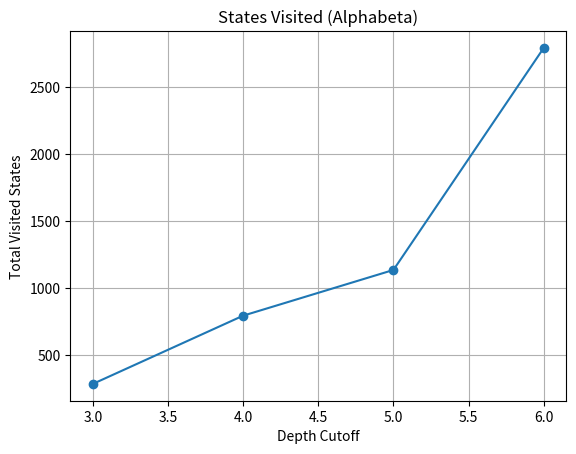

Source code (Python):
import time

import numpy as np
import math

from matplotlib import pyplot as plt

ROW_COUNT = 8
COLUMN_COUNT = 8

EMPTY = " "

WHITE = 0
BLACK = 1

WINDOW_LENGTH = 4

visited_states = 0


def create_board():
    board = np.full((ROW_COUNT, COLUMN_COUNT), EMPTY)
    return board


def drop_piece(board, row, col, piece):
    board[row][col] = piece


def is_valid_location(board, col):
    return board[ROW_COUNT - 1][col] == EMPTY


def get_next_open_row(board, col):
    for r in range(ROW_COUNT):
        if board[r][col] == EMPTY:
            return r


def print_board(board):
    print(np.flip(board, 0))


def winning_move(board, piece):
    # Check horizontal locations for win
    for c in range(COLUMN_COUNT - 3):
        for r in range(ROW_COUNT):
            if (-1 if board[r][c] == ' ' else int(board[r][c])) == piece \
                    and (-1 if board[r][c+1] == ' ' else int(board[r][c+1])) == piece \
                    and (-1 if board[r][c+2] == ' ' else int(board[r][c+2])) == piece \
                    and (-1 if board[r][c+3] == ' ' else int(board[r][c+3])) == piece:
                return True

    # Check vertical locations for win
    for c in range(COLUMN_COUNT):
        for r in range(ROW_COUNT - 3):
            if (-1 if board[r][c] == ' ' else int(board[r][c])) == piece \
                    and (-1 if board[r+1][c] == ' ' else int(board[r+1][c])) == piece \
                    and (-1 if board[r+2][c] == ' ' else int(board[r+2][c])) == piece \
                    and (-1 if board[r+3][c] == ' ' else int(board[r+3][c])) == piece:
                return True

    # Check positively sloped diagonals
    for c in range(COLUMN_COUNT - 3):
        for r in range(ROW_COUNT - 3):
            if (-1 if board[r][c] == ' ' else int(board[r][c])) == piece \
                    and (-1 if board[r+1][c+1] == ' ' else int(board[r+1][c+1])) == piece \
                    and (-1 if board[r+2][c+2] == ' ' else int(board[r+2][c+2])) == piece \
                    and (-1 if board[r+3][c+3] == ' ' else int(board[r+3][c+3])) == piece:
                return True

    # Check negatively sloped diagonals
    for c in range(COLUMN_COUNT - 3):
        for r in range(3, ROW_COUNT):
            if (-1 if board[r][c] == ' ' else int(board[r][c])) == piece and (
            -1 if board[r - 1][c - 1] == ' ' else int(board[r - 1][c - 1])) == piece \
                    and (-1 if board[r - 2][c - 2] == ' ' else int(board[r - 2][c - 2])) == piece and (
            -1 if board[r - 3][c - 3] == ' ' else int(board[r - 3][c - 3])) == piece:
                return True


def get_valid_locations(board):
    valid_locations = []
    for col in range(COLUMN_COUNT):
        if is_valid_location(board, col):
            valid_locations.append(col)
    return valid_locations


def count_runs(board, piece):
    count = 0
    score = 0

    # Check horizontal runs
    for row in range(len(board)):
        run_length = 0
        for col in range(len(board[0])):
            if board[row][col] == piece:
                run_length += 1
            else:
                if run_length > 1:  # Only consider runs of 2 or more
                    score += evaluate_run(run_length)
                    count += 1
                run_length = 0
        if run_length > 1:  # Check at end of row
            score += evaluate_run(run_length)
            count += 1

    # Check vertical runs
    for col in range(len(board[0])):
        run_length = 0
        for row in range(len(board)):
            if board[row][col] == piece:
                run_length += 1
            else:
                if run_length > 1:
                    score += evaluate_run(run_length)
                    count += 1
                run_length = 0
        if run_length > 1:  # Check at end of column
            score += evaluate_run(run_length)
            count += 1

    # Check diagonals (bottom-left to top-right)
    for r in range(len(board)):
        for c in range(len(board[0])):
            run_length = 0
            while r + run_length < len(board) and c + run_length < len(board[0]) and board[r + run_length][
                c + run_length] == piece:
                run_length += 1
            if run_length > 1:
                score += evaluate_run(run_length)
                count += 1

    # Check diagonals (top-left to bottom-right)
    for r in range(len(board)):
        for c in range(len(board[0])):
            run_length = 0
            while r - run_length >= 0 and c + run_length < len(board[0]) and board[r - run_length][
                c + run_length] == piece:
                run_length += 1
            if run_length > 1:
                score += evaluate_run(run_length)
                count += 1

    return count, score


def evaluate_run(run_length):
    """Assign weights based on the length of the run."""
    if run_length == 2:
        return 2  # Small reward for pairs
    elif run_length == 3:
        return 10  # Higher reward for 3 in a row
    elif run_length == 4:
        return 100  # Winning move
    return 0  # Ignore single pieces or runs of length < 2


def evaluate_window(window, playerPiece):
    score = 0
    opponentPiece = 1 if playerPiece == 0 else 0

    # Positional importance
    if window.count(playerPiece) == 4:
        score += 1000  # Winning move
    elif window.count(playerPiece) == 3 and window.count(EMPTY) == 1:
        score += 5  # 3 consecutive piece
    elif window.count(playerPiece) == 2 and window.count(EMPTY) == 2:
        score += 2  # 2 consecutive piece

    if window.count(opponentPiece) == 3 and window.count(EMPTY) == 1:
        score -= 4  # Penalize potential opponent winning move
    if window.count(opponentPiece) == 2 and window.count(EMPTY) == 2:
        score -= 2  # Block potential forks

    return score


def improved_evaluation(board, playerPiece):
    # Count and evaluate runs for player
    player_runs, player_score = count_runs(board, playerPiece)

    # Count and evaluate runs for opponent
    opponentPiece = 1 if playerPiece == 0 else 0
    opponent_runs, opponent_score = count_runs(board, opponentPiece)

    # Center control evaluation (reward central columns)
    center_column = len(board[0]) // 2
    center_control = sum([1 if board[row][center_column] == playerPiece else 0 for row in range(len(board))])
    center_control_score = center_control * 3  # Weight center control more

    # Calculate total heuristic
    total_score = player_score - opponent_score  # H(n) = Player score - Opponent score
    total_score += center_control_score

    score = 0
    # Center column control
    center_array = [0 if i == ' ' else int(i) for i in list(board[:, COLUMN_COUNT // 2])]
    center_count = center_array.count(playerPiece)
    score += center_count * 4  # Higher weight for center control

    # Horizontal scoring
    for r in range(ROW_COUNT):
        row_array = [0 if i == ' ' else int(i) for i in list(board[r, :])]
        for c in range(COLUMN_COUNT - 3):
            window = row_array[c:c + WINDOW_LENGTH]
            score += evaluate_window(window, playerPiece)

    # Vertical scoring
    for c in range(COLUMN_COUNT):
        col_array = [0 if i == ' ' else int(i) for i in list(board[:, c])]
        for r in range(ROW_COUNT - 3):
            window = col_array[r:r + WINDOW_LENGTH]
            score += evaluate_window(window, playerPiece)

    # Positive diagonal scoring
    for r in range(ROW_COUNT - 3):
        for c in range(COLUMN_COUNT - 3):
            window = [board[r + i][c + i] for i in range(WINDOW_LENGTH)]
            score += evaluate_window(window, playerPiece)

    # Negative diagonal scoring
    for r in range(ROW_COUNT - 3):
        for c in range(COLUMN_COUNT - 3):
            window = [board[r + 3 - i][c + i] for i in range(WINDOW_LENGTH)]
            score += evaluate_window(window, playerPiece)

    # Positional Importance Matrix (3,4,5,6,7,8,10,11,13,16
    position_matrix = np.array([
        [3, 4, 5, 7, 7, 5, 4, 3],
        [4, 6, 8, 10, 10, 8, 6, 4],
        [5, 8, 11, 13, 13, 11, 8, 5],
        [7, 10, 13, 16, 16, 13, 10, 7],
        [7, 10, 13, 16, 16, 13, 10, 7],
        [5, 8, 11, 13, 13, 11, 8, 5],
        [4, 6, 8, 10, 10, 8, 6, 4],
        [3, 4, 5, 7, 7, 5, 4, 3]
    ])

    for r in range(ROW_COUNT):
        for c in range(COLUMN_COUNT):
            if board[r][c] == playerPiece:
                score += position_matrix[r][c]

    total_score += score

    return total_score


def minimax(board, depth, alpha, beta, maximizingPlayer, playerPiece):
    global visited_states
    visited_states += 1

    valid_locations = get_valid_locations(board)

    if len(valid_locations) == 0:  # board is full
        return (None, None, "full")

    is_terminal = is_terminal_node(board, playerPiece)

    opponentPiece = 1 if playerPiece == 0 else 0

    if depth == 0 or is_terminal:
        if is_terminal:
            if winning_move(board, opponentPiece):
                return (None, -100000000000000, "")
            elif winning_move(board, playerPiece):
                return (None, 10000000000000, "")
            else:  # Game is over, no more valid moves
                return (None, 0, "")
        else:  # Depth is zero
            return (None, improved_evaluation(board, playerPiece), "")

    if maximizingPlayer:
        value = -math.inf
        best_move = None
        best_instruction = ""

        # Evaluate sliding moves (L, R)
        for row in range(ROW_COUNT):
            for col in range(COLUMN_COUNT):
                if board[row][col] == opponentPiece:
                    # Check left slide
                    if can_slide(board, opponentPiece, row, col, 'L', 3):
                        b_copy = board.copy()
                        slide_pieces(b_copy, row, col, 'L', 3)
                        new_score = minimax(b_copy, depth - 1, alpha, beta, False, opponentPiece)[1]
                        if new_score > value:
                            value = new_score
                            best_instruction = f"L {col + 1} {row + 1}"

                        # Check for pruning
                        alpha = max(alpha, value)
                        if alpha >= beta:
                            break  # prune

                    # Check right slide
                    if can_slide(board, opponentPiece, row, col, 'R', 3):
                        b_copy = board.copy()
                        slide_pieces(b_copy, row, col, 'R', 3)
                        new_score = minimax(b_copy, depth - 1, alpha, beta, False, opponentPiece)[1]
                        if new_score > value:
                            value = new_score
                            best_instruction = f"R {col + 1} {row + 1}"

                        # Check for pruning
                        alpha = max(alpha, value)
                        if alpha >= beta:
                            break  # prune

        # Evaluate drop moves (D)
        for col in valid_locations:
            row = get_next_open_row(board, col)
            b_copy = board.copy()
            drop_piece(b_copy, row, col, playerPiece)
            new_score = minimax(b_copy, depth - 1, alpha, beta, False, opponentPiece)[1]
            if new_score > value:
                value = new_score
                best_move = col
                best_instruction = f"D {col + 1}"  # Column for drop

            alpha = max(alpha, value)
            if alpha >= beta:
                break  # prune

        return best_move, value, best_instruction

    else:
        value = math.inf
        best_move = None
        best_instruction = ""

        # Evaluate sliding moves (L, R) for minimizing player
        for row in range(ROW_COUNT):
            for col in range(COLUMN_COUNT):
                if board[row][col] == playerPiece:
                    # Check left slide
                    if can_slide(board, playerPiece, row, col, 'L', 3):
                        b_copy = board.copy()
                        slide_pieces(b_copy, row, col, 'L', 3)
                        new_score = minimax(b_copy, depth - 1, alpha, beta, True, playerPiece)[1]
                        if new_score < value:
                            value = new_score
                            best_instruction = f"L {col + 1} {row + 1}"

                        # Check for pruning
                        beta = min(beta, value)
                        if alpha >= beta:
                            break  # prune

                    # Check right slide
                    if can_slide(board, playerPiece, row, col, 'R', 3):
                        b_copy = board.copy()
                        slide_pieces(b_copy, row, col, 'R', 3)
                        new_score = minimax(b_copy, depth - 1, alpha, beta, True, playerPiece)[1]
                        if new_score < value:
                            value = new_score
                            best_instruction = f"R {col + 1} {row + 1}"

                        # Check for pruning
                        beta = min(beta, value)
                        if alpha >= beta:
                            break  # prune

        # Evaluate drop moves (D)
        for col in valid_locations:
            row = get_next_open_row(board, col)
            b_copy = board.copy()
            drop_piece(b_copy, row, col, playerPiece)
            new_score = minimax(b_copy, depth - 1, alpha, beta, True, playerPiece)[1]
            if new_score < value:
                value = new_score
                best_move = col
                best_instruction = f"D {col + 1}"

            beta = min(beta, value)
            if alpha >= beta:
                break  # prune

        return best_move, value, best_instruction



def measure_visited_states_for_depths(board, myAgent, max_depths):
    visited_states_for_depths = []
    for depth in max_depths:
        global visited_states
        visited_states = 0
        minimax(board, depth, -math.inf, math.inf, True, myAgent)
        visited_states_for_depths.append(visited_states)
    return visited_states_for_depths


def plot_visited_states(max_depths, visited_states_for_depths):
    plt.plot(max_depths, visited_states_for_depths, marker='o')
    plt.title("States Visited (Alphabeta)")
    plt.xlabel("Depth Cutoff")
    plt.ylabel("Total Visited States")
    plt.grid(True)
    plt.show()



def is_terminal_node(board, playerPiece):
    opponentPiece = 1 if playerPiece == 0 else 0
    return winning_move(board, playerPiece) or winning_move(board, opponentPiece) or len(
        get_valid_locations(board)) == 0


def can_slide(board, myPiece, row, col, direction, slideLength):
    if (row > ROW_COUNT - 1 or col > COLUMN_COUNT - 1 or board[row][col] == ' ' or board[row][col] != myPiece):
        return False  # No piece to slide or a wrong place be chosen

    opponent = '1' if myPiece == '0' else '0'

    if (direction == 'L' and col >= slideLength):
        # check the sequential pieces
        for i in range(slideLength):
            if (board[row][col - i] != myPiece):
                return False
        if (board[row][col - slideLength] == opponent):
            return (col - slideLength - 1 < 0 or board[row][col - slideLength - 1] == ' ')

    elif (direction == 'R' and col <= COLUMN_COUNT - 1 - slideLength):
        for i in range(slideLength):
            if (board[row][col + i] != myPiece):
                return False
        if (board[row][col + slideLength] == opponent):
            return (col + slideLength + 1 > COLUMN_COUNT or board[row][col + slideLength + 1] == ' ')


def slide_pieces(board, row, col, direction, slideLength):
    # Shift pieces left or right
    if direction == "L":
        # Move left
        # horizontal
        if col - slideLength - 1 > 0:
            board[row][col - slideLength - 1] = board[row][col - slideLength]
        for i in range(0, slideLength):
            board[row][col - slideLength + i] = board[row][col - slideLength + i + 1]
        # vertical
        for r in range(0, row):
            board[row - r][col] = board[row - r - 1][col]

    elif direction == "R":
        # Move right
        # horizontal
        if col + slideLength + 1 < COLUMN_COUNT:
            board[row][col + slideLength + 1] = board[row][col + slideLength]
        for i in range(0, slideLength):
            board[row][col + slideLength - i] = board[row][col + slideLength - i - 1]
        # vertical
        for r in range(0, row):
            board[row - r][col] = board[row - r - 1][col]


def measure_time_for_depths(board, myAgent, max_depths):
    times_for_depths = []
    opponent = 1 if myAgent == 0 else 0
    valid_locations = get_valid_locations(board)

    for depth in max_depths:
        total_time = 0
        num_moves = 3  # We will measure for 3 opening moves

        for _ in range(num_moves):
            start_time = time.time()
            minimax(board, depth, -math.inf, math.inf, True, myAgent)
            end_time = time.time()
            total_time += end_time - start_time

        avg_time = total_time / num_moves
        times_for_depths.append(avg_time)

    return times_for_depths


def plot_times(max_depths, times_for_depths):
    plt.plot(max_depths, times_for_depths, marker='o')
    plt.title("AlphaBetaPurning")
    plt.xlabel("Depth Cutoff")
    plt.ylabel("Average Time (seconds)")
    plt.grid(True)
    plt.show()


def play_game(myAgent, depth):
    board = create_board()
    print_board(board)
    game_over = False

    turn = WHITE  # White starts first
    opponent = 1 if myAgent == 0 else 0

    while not game_over:
        # This can be replaced by player from other CP
        if turn == opponent:
            # Read instruction from opponent
            step = input("Enter your move (D <x>, L <x y>, R <x y>):")
            parts = step.split()

            if parts[0] == 'D':  # Drop piece
                col = int(parts[1]) - 1
                if is_valid_location(board, col):
                    row = get_next_open_row(board, col)
                    drop_piece(board, row, col, opponent)

            elif parts[0] in ['L', 'R']:  # Slide pieces
                direction = parts[0]
                x = int(parts[1]) - 1
                y = int(parts[2]) - 1

                if can_slide(board, opponent, y, x, direction, 3):
                    slide_pieces(board, y, x, direction, 3)
                elif can_slide(board, opponent, y, x, direction, 2):
                    slide_pieces(board, y, x, direction, 2)

            print_board(board)

            if winning_move(board, opponent):
                print(f"Player {opponent} wins!!")
                game_over = True

            turn = (turn + 1) % 2  # Switch turn


        if turn == myAgent:
            print("my agent is making decision...")
            col, minimax_score, instruction = minimax(board, depth, -math.inf, math.inf, True, myAgent)
            print(f"My agent decided: {instruction}")

            # Execute the chosen action
            if instruction.startswith("D"):
                col = int(instruction.split()[1]) - 1
                row = get_next_open_row(board, col)
                drop_piece(board, row, col, myAgent)
            elif instruction.startswith("L") or instruction.startswith("R"):
                direction = instruction[0]
                x = int(instruction.split()[1]) - 1
                y = int(instruction.split()[2]) - 1
                if can_slide(board, myAgent, y, x, direction, 3):
                    slide_pieces(board, y, x, direction, 3)

            if winning_move(board, myAgent):
                print(f"Player {myAgent} wins!!")
                game_over = True

            print_board(board)
            turn = (turn + 1) % 2


# Which piece you wann your agent to be
# play_game(WHITE, 5)
#
# Plot part
# Initialize the board and agent settings
board = create_board()
myAgent = 0  # agent plays WHITE piece

# Define the depth cutoffs we want to test
max_depths = [3, 4, 5, 6]

#Measure the times for different depths
#times_for_depths = measure_time_for_depths(board, myAgent, max_depths)

#Plot the graph
#plot_times(max_depths, times_for_depths)

# Plot states
visited_states_for_depths = measure_visited_states_for_depths(board, myAgent, max_depths)
plot_visited_states(max_depths, visited_states_for_depths)